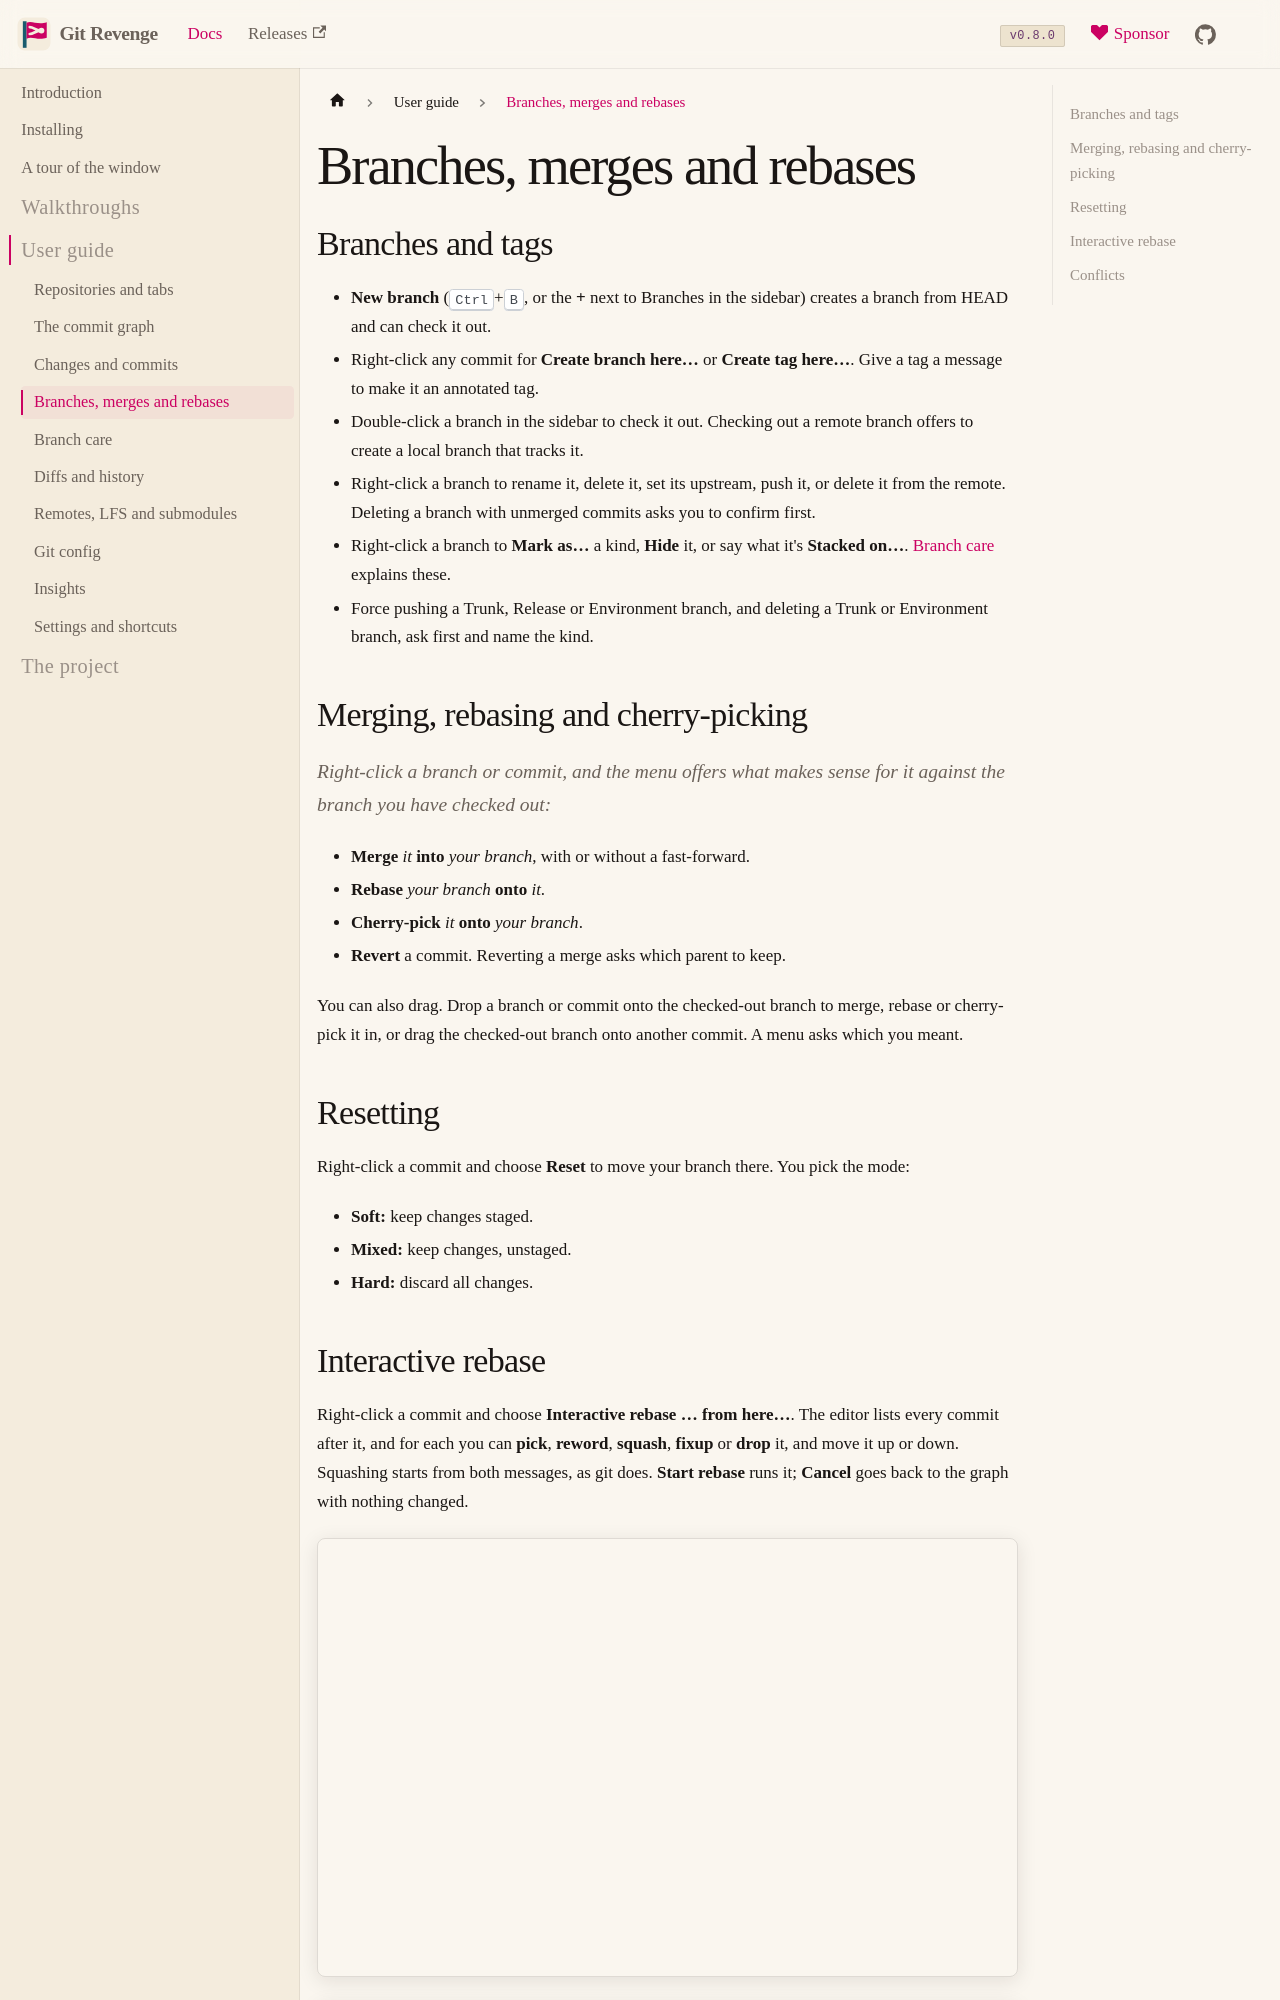

repository: risadams/GitRevenge · page: docs/guide/branches.html · generator: docusaurus

# Branches, merges and rebases

## Branches and tags

- **New branch** (<kbd>Ctrl</kbd>+<kbd>B</kbd>, or the **+** next to Branches in the sidebar) creates a branch from HEAD and can check it out.
- Right-click any commit for **Create branch here…** or **Create tag here…**. Give a tag a message to make it an annotated tag.
- Double-click a branch in the sidebar to check it out. Checking out a remote branch offers to create a local branch that tracks it.
- Right-click a branch to rename it, delete it, set its upstream, push it, or delete it from the remote. Deleting a branch with unmerged commits asks you to confirm first.
- Right-click a branch to **Mark as…** a kind, **Hide** it, or say what it's **Stacked on…**. [Branch care](branch-care.md) explains these.
- Force pushing a Trunk, Release or Environment branch, and deleting a Trunk or Environment branch, ask first and name the kind.

## Merging, rebasing and cherry-picking

Right-click a branch or commit, and the menu offers what makes sense for it against the branch you have checked out:

- **Merge** *it* **into** *your branch*, with or without a fast-forward.
- **Rebase** *your branch* **onto** *it*.
- **Cherry-pick** *it* **onto** *your branch*.
- **Revert** a commit. Reverting a merge asks which parent to keep.

You can also drag. Drop a branch or commit onto the checked-out branch to merge, rebase or cherry-pick it in, or drag the checked-out branch onto another commit. A menu asks which you meant.
